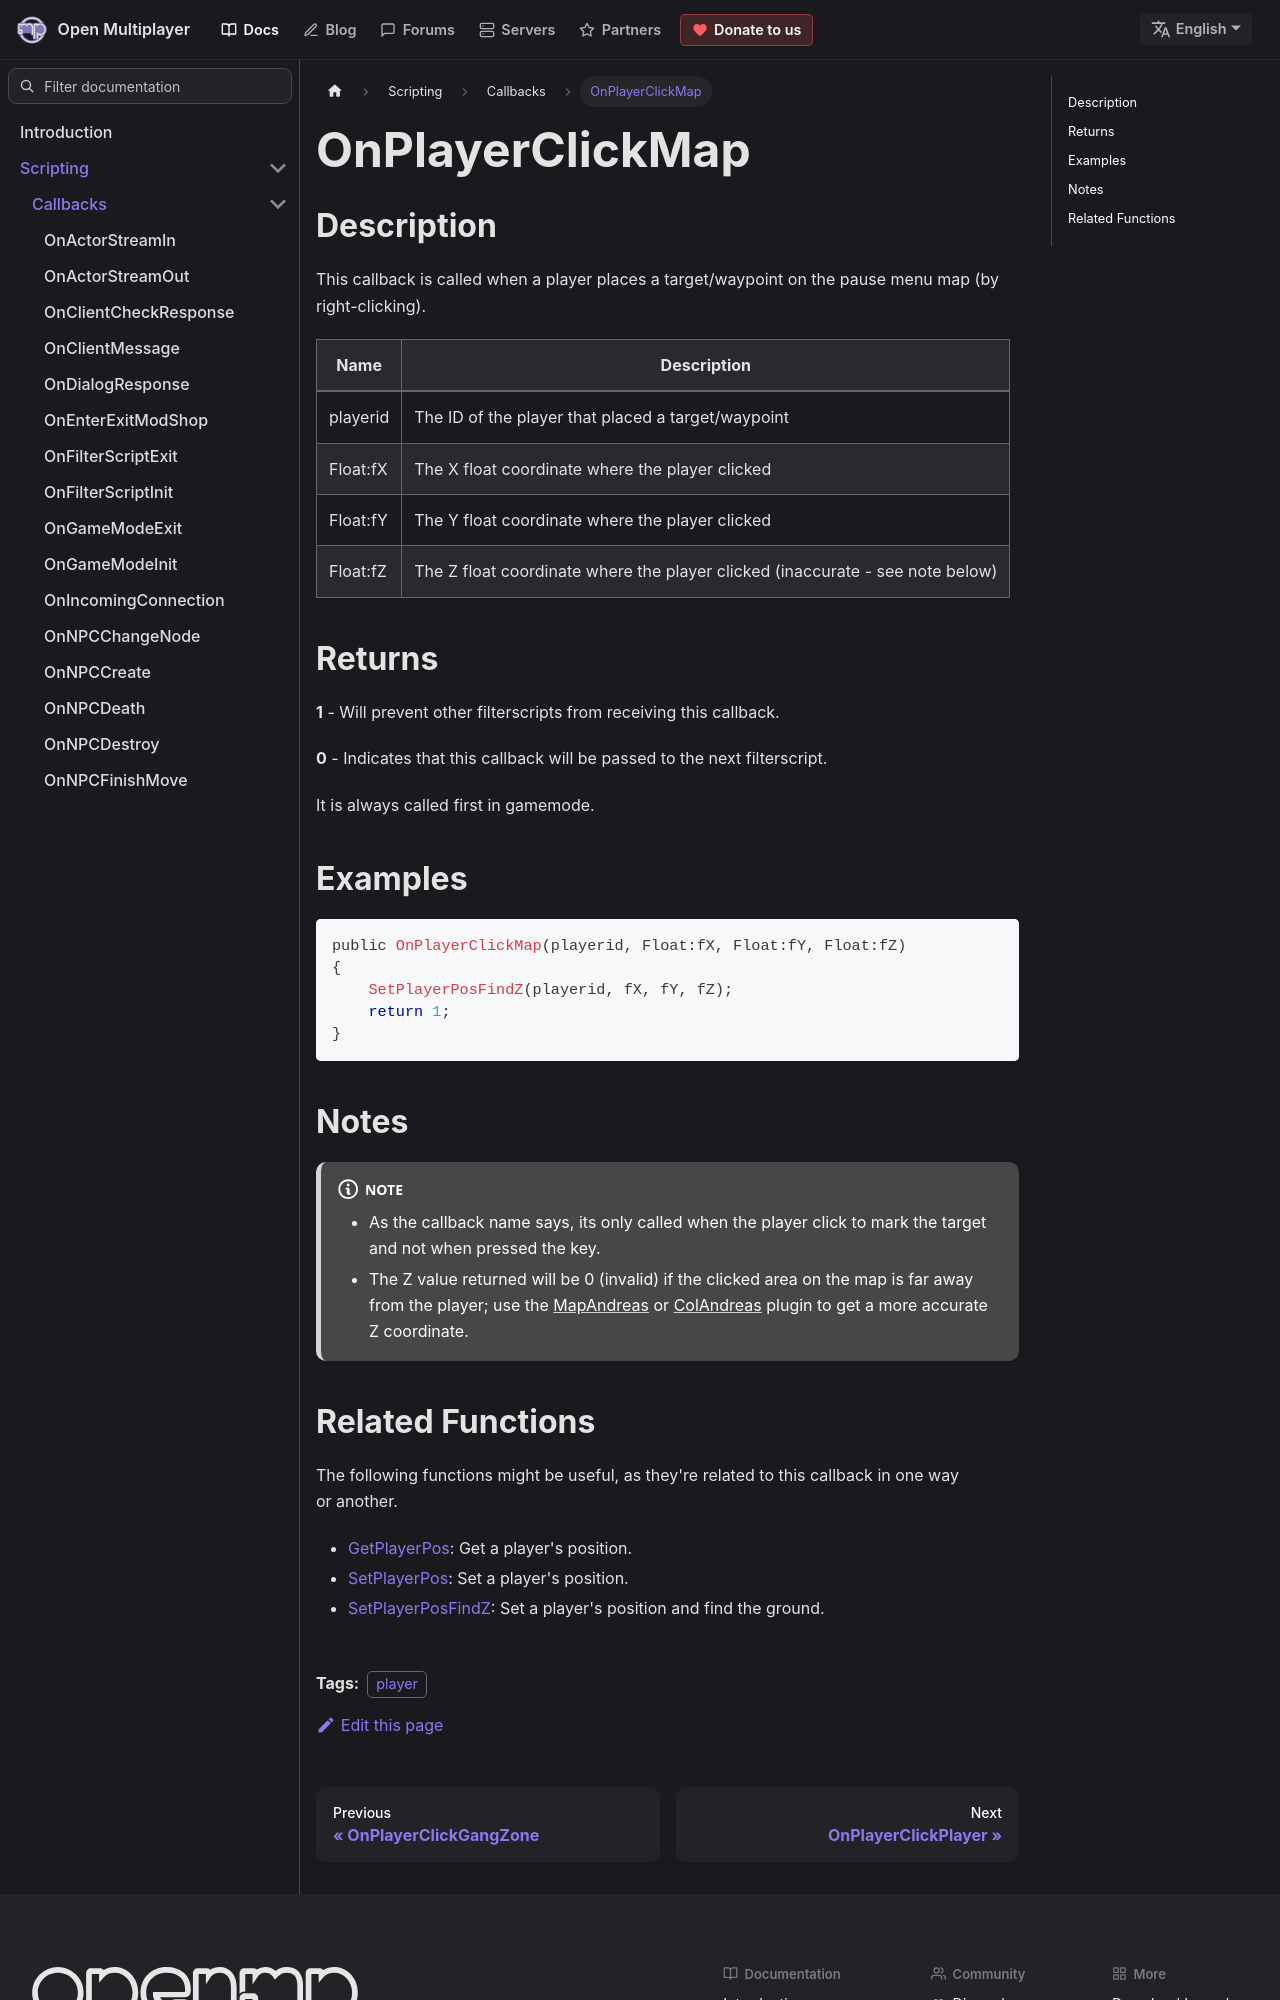

repository: openmultiplayer/web · page: docs/scripting/callbacks/OnPlayerClickMap.html · generator: docusaurus

---
title: OnPlayerClickMap
sidebar_label: OnPlayerClickMap
description: This callback is called when a player places a target/waypoint on the pause menu map (by right-clicking).
tags: ["player"]
---

## Description

This callback is called when a player places a target/waypoint on the pause menu map (by right-clicking).

| Name     | Description                                                                   |
| -------- | ----------------------------------------------------------------------------- |
| playerid | The ID of the player that placed a target/waypoint                            |
| Float:fX | The X float coordinate where the player clicked                               |
| Float:fY | The Y float coordinate where the player clicked                               |
| Float:fZ | The Z float coordinate where the player clicked (inaccurate - see note below) |

## Returns

**1** - Will prevent other filterscripts from receiving this callback.

**0** - Indicates that this callback will be passed to the next filterscript.

It is always called first in gamemode.

## Examples

```c
public OnPlayerClickMap(playerid, Float:fX, Float:fY, Float:fZ)
{
    SetPlayerPosFindZ(playerid, fX, fY, fZ);
    return 1;
}
```

## Notes

:::note

- As the callback name says, its only called when the player click to mark the target and not when pressed the key.
- The Z value returned will be 0 (invalid) if the clicked area on the map is far away from the player; use the [MapAndreas](https://github.com/philip1337/samp-plugin-mapandreas) or [ColAndreas](https://github.com/Pottus/ColAndreas) plugin to get a more accurate Z coordinate.

:::
